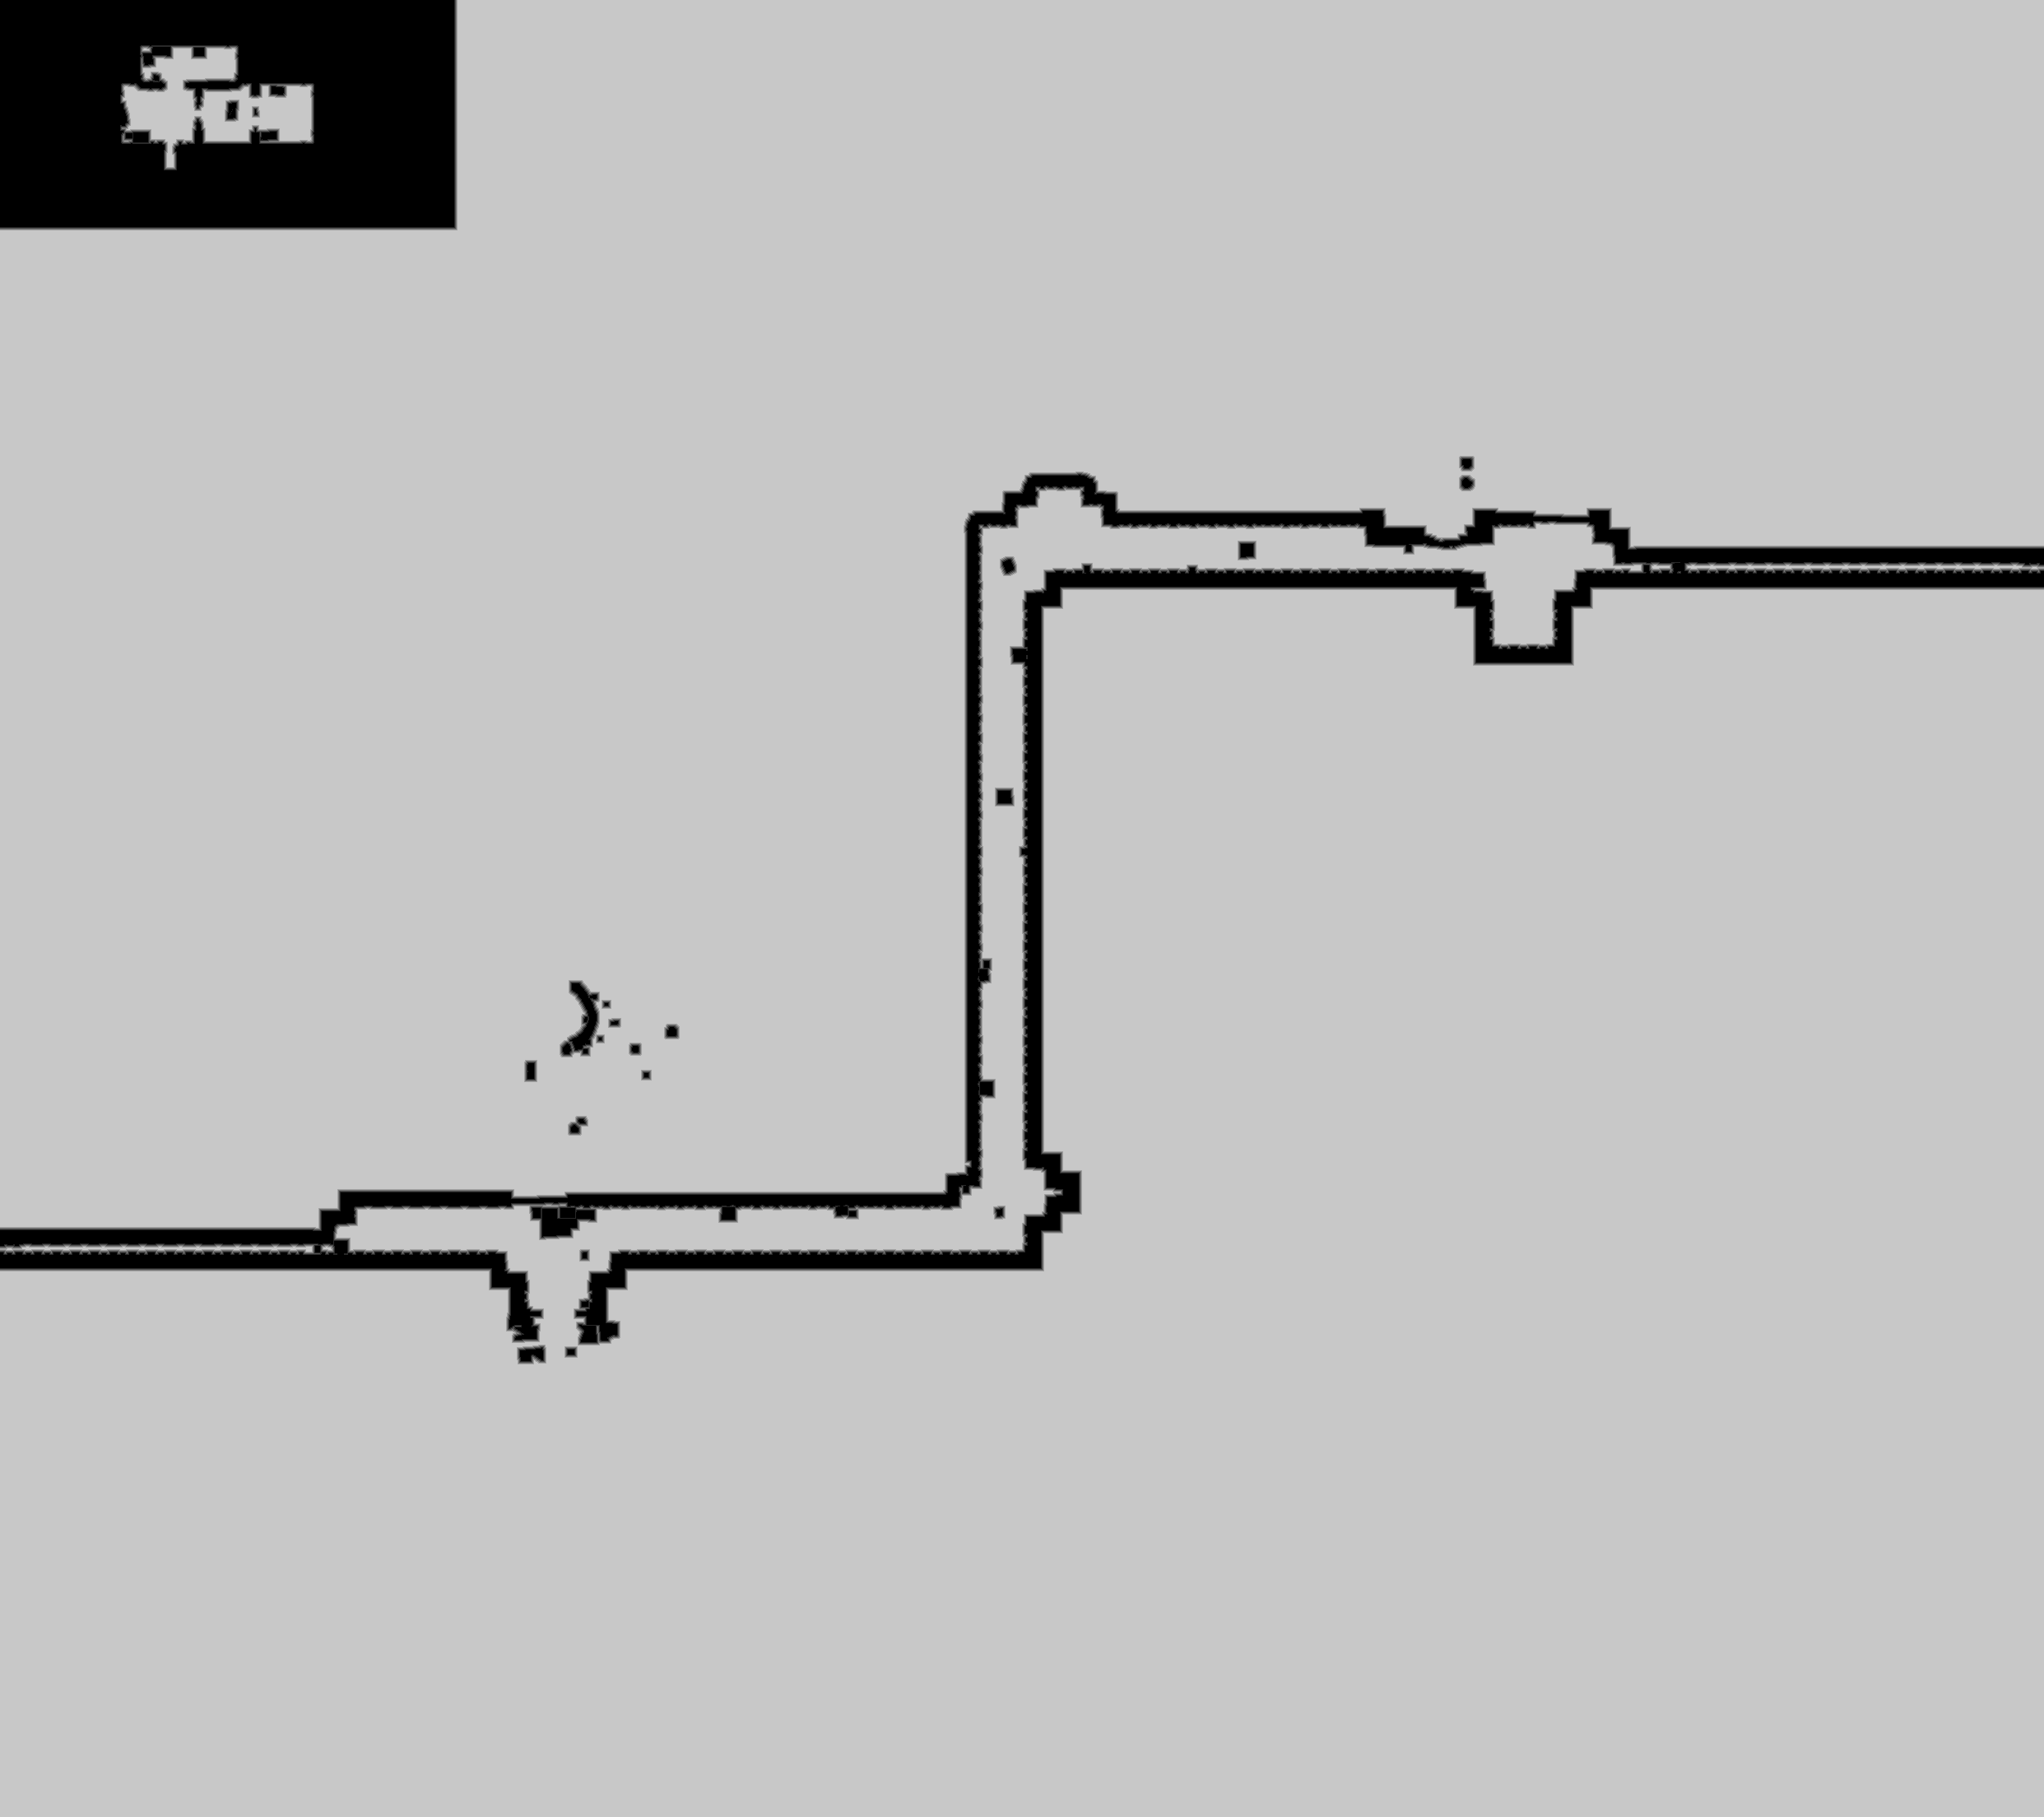

The table this chart was drawn from, first rows:
base	0x2deeb810000
origin	0x180010
stride	1242
width	2484
height	2208
nibble	0	252984
nibble	1	21491
nibble	2	21043
nibble	3	20276
nibble	4	19342
nibble	5	5149536
